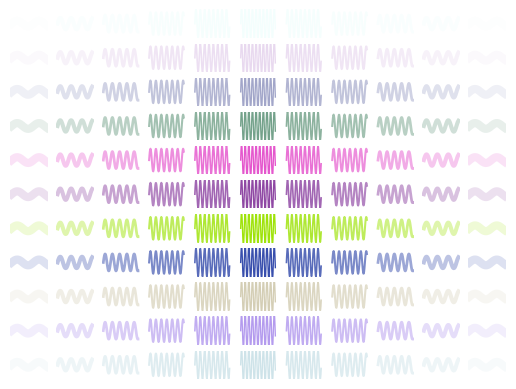

Write Python code to recreate this figure.
import matplotlib.pyplot as plt
import numpy as np
from random import random as r

## params ##
n_plots = 11
trig = True
shift = False
dotted = False
base_lw = 65

def rand_rgb():
  return r(), r(), r()

fig, axes = plt.subplots(nrows=n_plots,
                         ncols=n_plots)

for i, row in enumerate(axes):    # NB: len(axes) == n_plots

  color = rand_rgb()
  alpha_min = 0.05
  alpha_row = (max(2*i/n_plots, alpha_min) if i <= n_plots/2
               else max(2*(n_plots-i)/n_plots, alpha_min))
  
  for j, ax in enumerate(row, start=1):
   
    scale_factor = (j if j <= n_plots/2
                    else n_plots-j+1)
    alpha_plot = alpha_row * (2*scale_factor)/n_plots

    if dotted:
        ls = '--' if j % 2 == 0 else '-'
    else:
        ls = '-'
    
    if trig:
#      x = (np.linspace(0, 10, 100) * scale_factor + r() if shift
#           else np.linspace(0, 10, 100) * scale_factor)
      x = (np.linspace(0, 10, 100) + r() if shift
           else np.linspace(0, 10, 100))
      y = np.array([np.sin(j*scale_factor) for j in x])
    else:
     x = np.array([0, 1]) + r()/2 if shift else np.array([0, 1])
     y = np.array([0+scale_factor, 0-scale_factor])
    
    ax.plot(x,
            y * scale_factor,
            color=color,
            alpha=alpha_plot,
            lw=base_lw/(n_plots*scale_factor),
            ls=ls)
    ax.set(xticks=[], yticks=[], ylim=[-5, 5])
    ax.axis('off')
    
plt.show()
